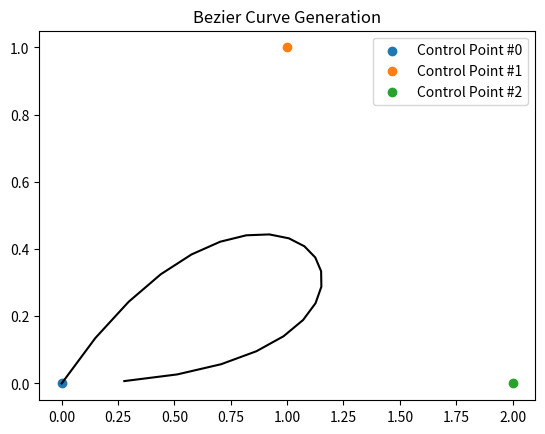

Recreate this plot in Python.
import matplotlib.pyplot as plt
import numpy as np

# https://javascript.info/bezier-curve

points_x = [0,1,2]
points_y = [0,1,0]
points = [(points_x[i],points_y[i]) for i in range(len(points_x))]
print(points)

step = 0.05

# doing it like this bc c++ has no built in factorial program

def fact(n):
  if (n==1 or n==0):
    return 1
  else:
    return fact(n-1)*n


def choose(n,k):
  return fact(n)/(fact(k)*fact(n-k))


def pi(i,order,t,point):
  return choose(order,i)*((1-t)**(order-i))*(t**i)*point


def bez(points, step):
  # points: 1D array
  # Step: step size for parameterization t as it goes from 0 to 1
  order = len(points)
  curve = []
  ts = np.arange(0,1,step)
  for t in ts:
    current = 0
    for i in range(0,order):
      current += pi(i,order,t,points[i])
    curve.append(current)
  return curve

curve_x = bez(points_x, step)
curve_y = bez(points_y, step)

plt.plot(curve_x,curve_y, color='k')
for n,p in enumerate(points):
  plt.scatter(p[0], p[1], label='Control Point #'+str(n))
plt.legend()
plt.title("Bezier Curve Generation")
plt.show()



